Dataset: Quantum_Inpired_PSO_Classifcation (GitHub, hm24csb1a20/Quantum_Inpired_PSO_Classifcation). Classes: fog non-smoke, fog smoke, non-smoke, smoke.

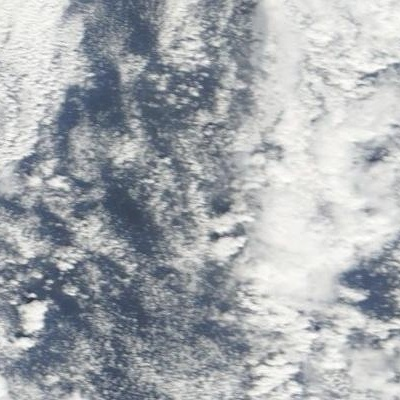
Label: fog non-smoke

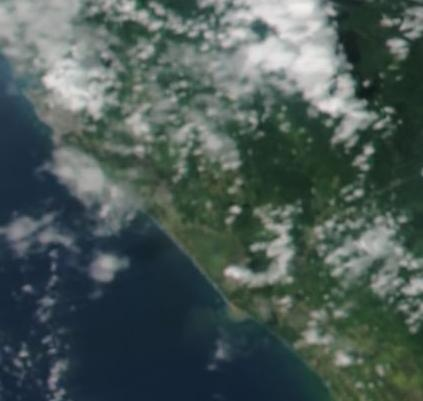
Label: non-smoke

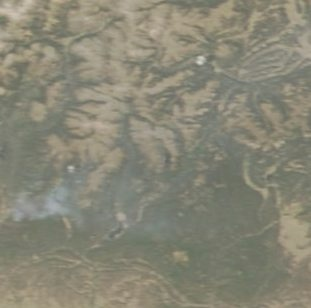
Label: fog smoke

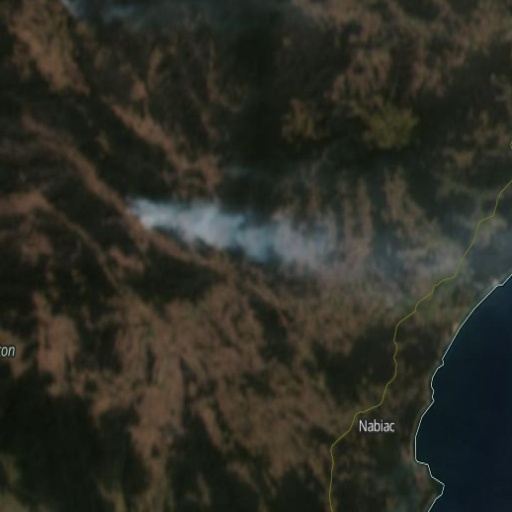
Label: smoke

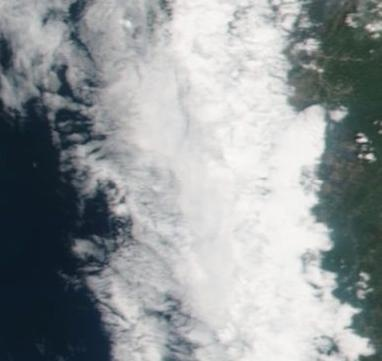
Label: non-smoke

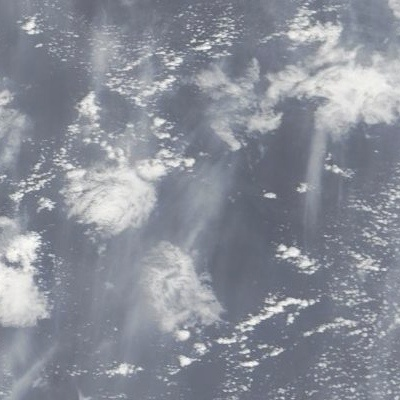
Label: fog non-smoke
